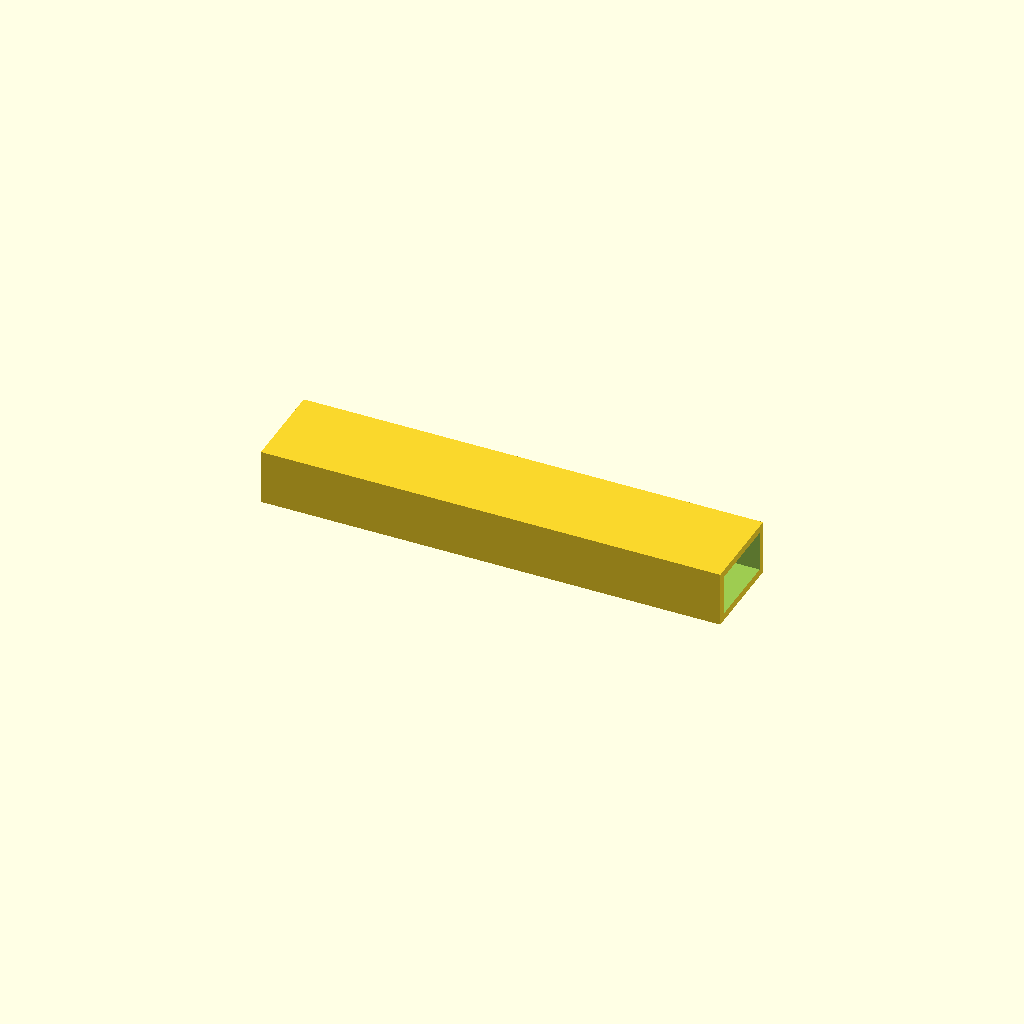
Cell 1: the model at its default parameters.
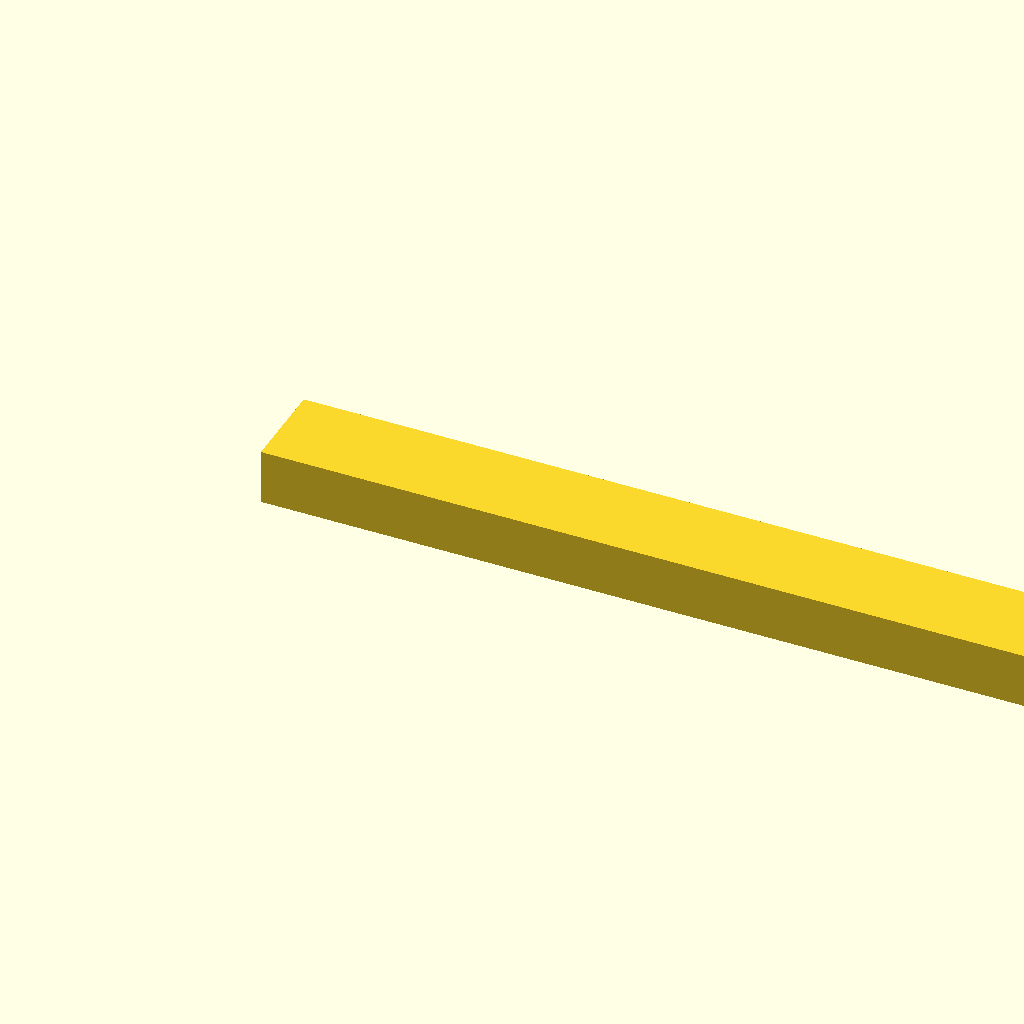
Cell 2 — beam_l set to 500, the other parameters unchanged.
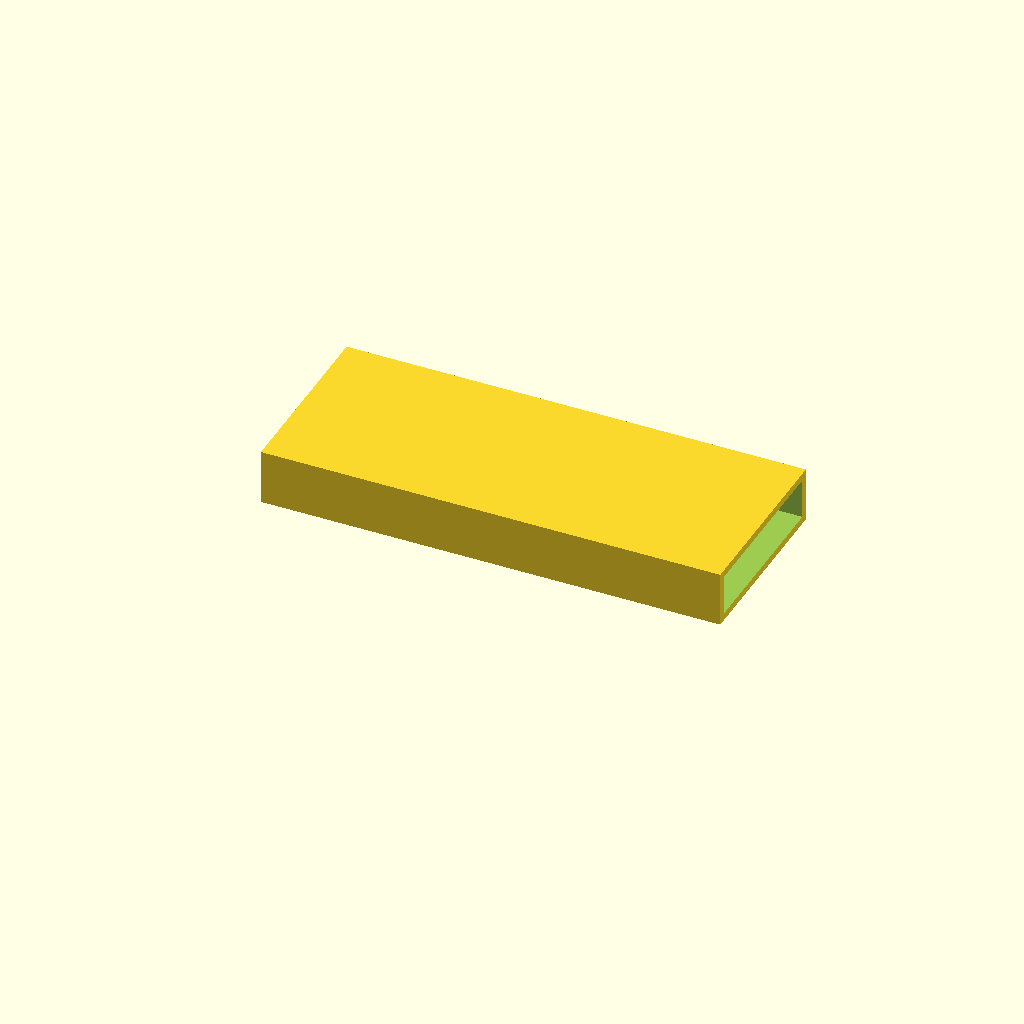
Cell 3 — beam_w set to 100, the other parameters unchanged.
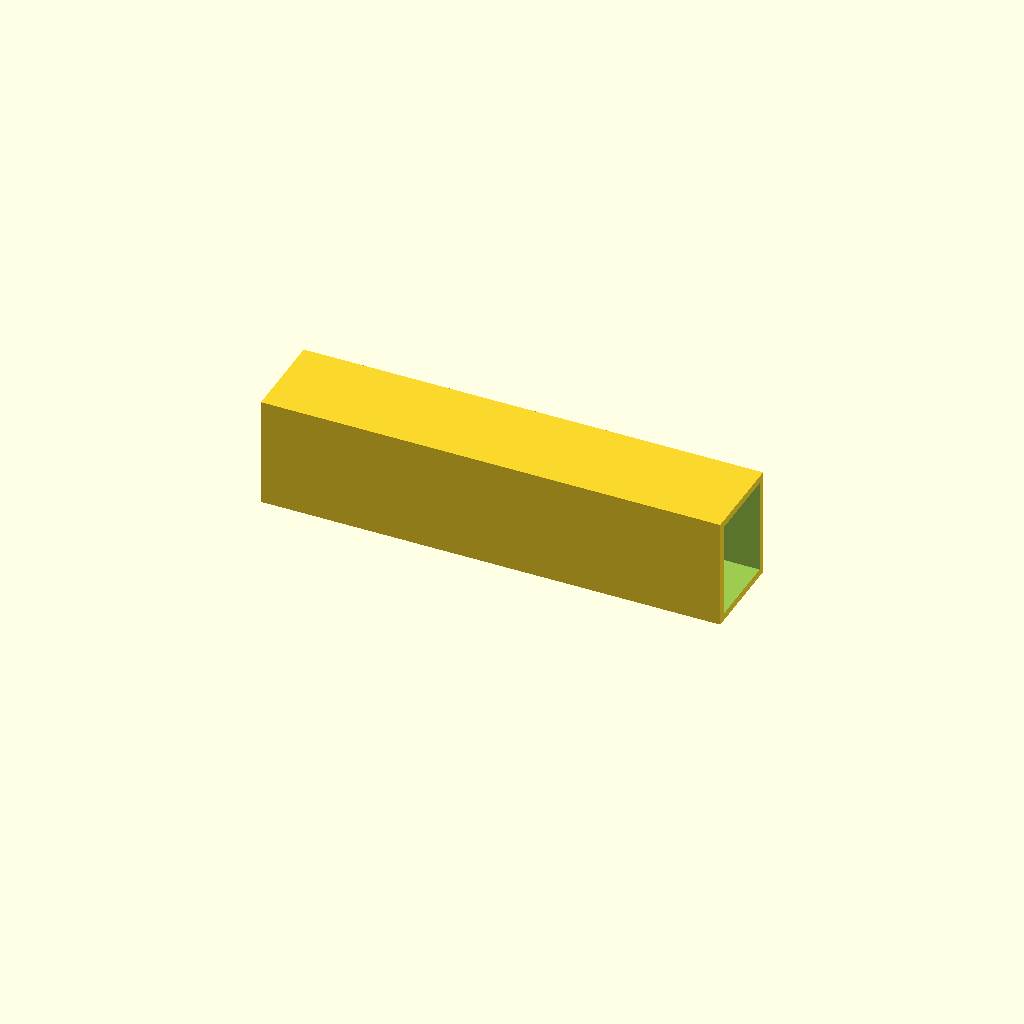
Cell 4: the same model with beam_h = 60.
One fixed orthographic camera (rotation 55°, 0°, 25°; colour scheme Cornfield) for every cell.
Source of the model, optional_data/data/scale1/largestruc/part_0197.scad:
$fn = 32;

// ----------------------------------------------------------------------
// Box beam: 200-250 mm hollow beam
// ----------------------------------------------------------------------

// --- parameters (mm) ---
beam_l = 250;             // beam length, X
beam_w = 50;              // beam width, Y
beam_h = 30;              // beam height, Z
wall = 4;                 // wall thickness

difference() {
  cube([beam_l, beam_w, beam_h]);
  translate([-1, wall, wall])
    cube([beam_l + 2, beam_w - 2 * wall, beam_h - 2 * wall]);
}
Parameter table extracted from the source (name, type, default, range or options):
beam_l: number, default 250
beam_w: number, default 50
beam_h: number, default 30
wall: number, default 4
